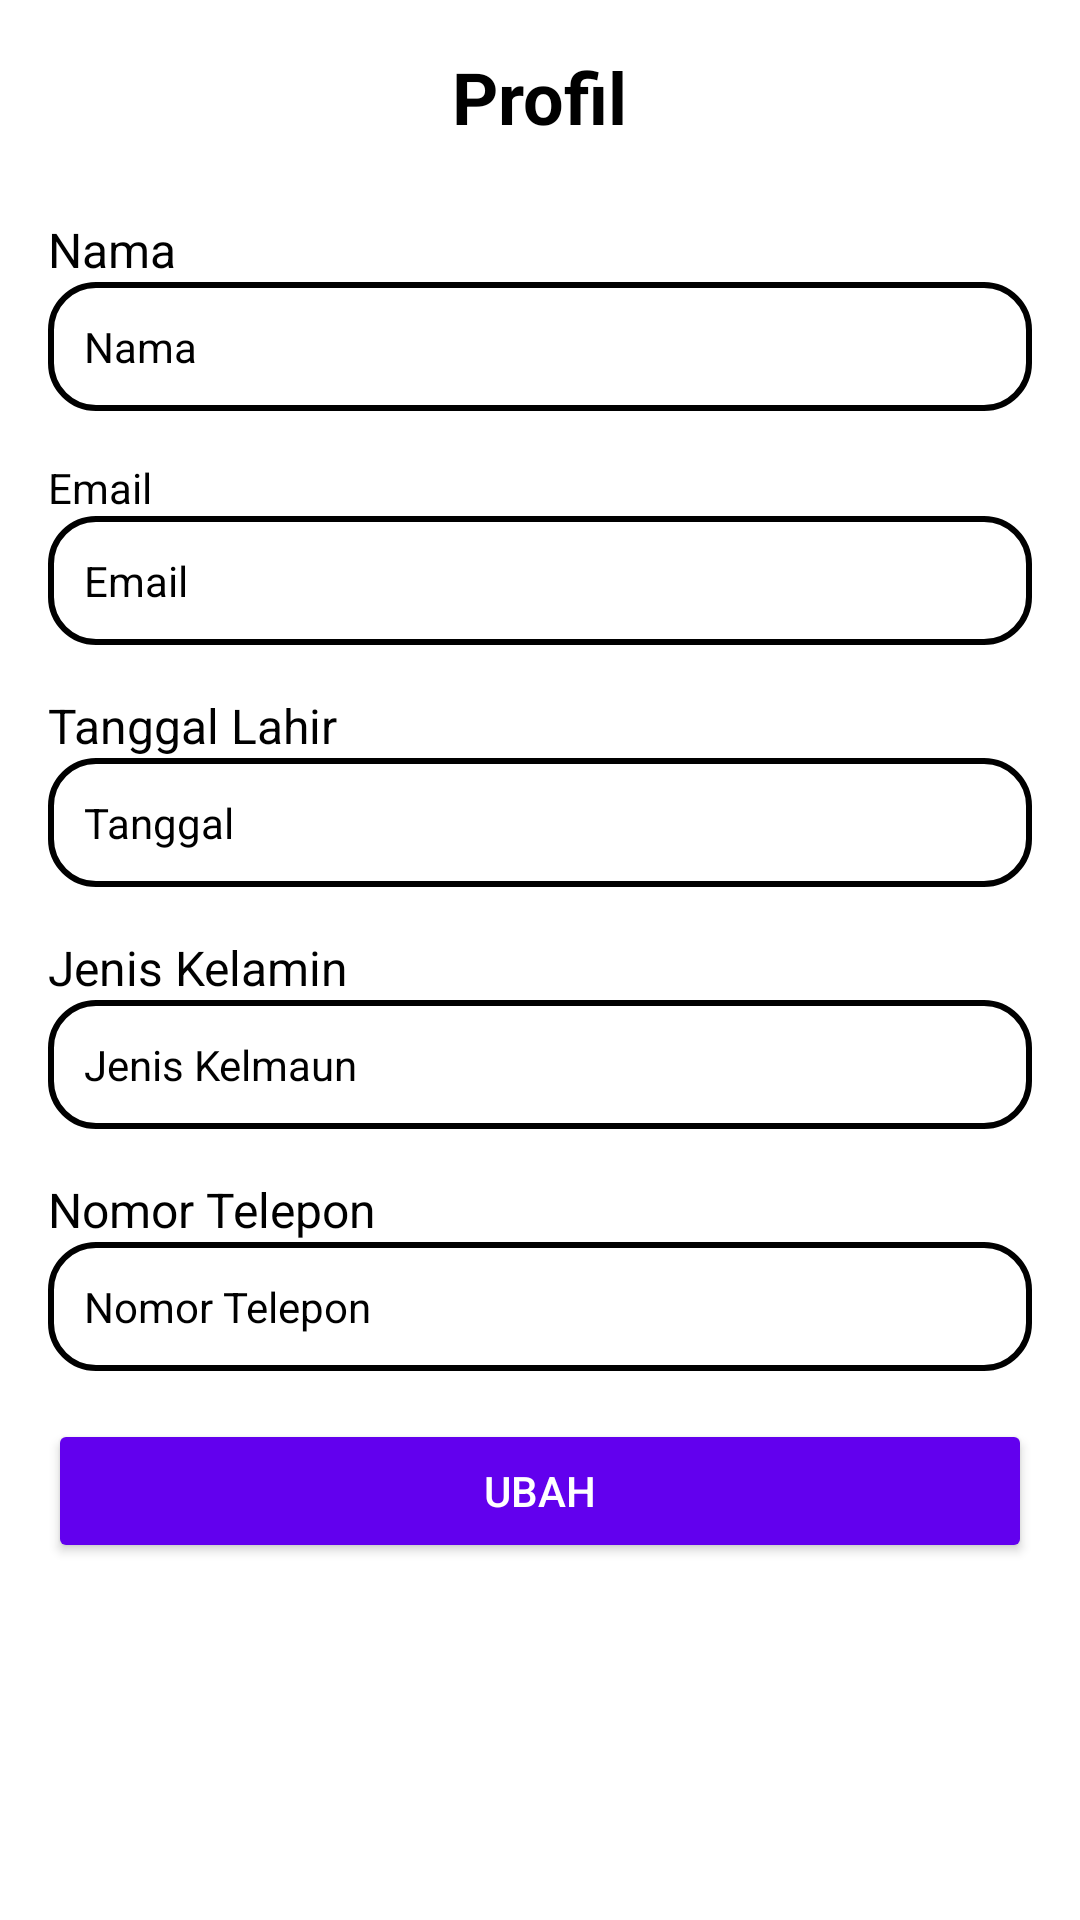

Layout XML and referenced resources for this Android screen:
<!-- AndroidManifest.xml: application theme Theme.Shopku -->
<!-- res/layout/profil.xml -->
<?xml version="1.0" encoding="utf-8"?>
<LinearLayout xmlns:android="http://schemas.android.com/apk/res/android"
    android:layout_width="match_parent"
    android:layout_height="match_parent"
    android:orientation="vertical"
    android:padding="16dp"
    android:background="@color/white">

    <TextView
        android:id="@+id/tvTitle"
        android:layout_width="wrap_content"
        android:layout_height="wrap_content"
        android:text="Profil"
        android:textColor="@color/black"
        android:layout_gravity="center"
        android:textSize="24sp"
        android:textStyle="bold"
        android:layout_marginBottom="24dp" />


    <TextView
        android:id="@+id/tvNama"
        android:layout_width="wrap_content"
        android:layout_height="wrap_content"
        android:text="Nama"
        android:textSize="16sp"
        android:layout_gravity="start"
        android:textColor="#000000" />

    <TextView
        android:id="@+id/etNama"
        android:layout_width="match_parent"
        android:layout_height="wrap_content"
        android:background="@drawable/edittext_backgroud"
        android:text="Nama"
        android:textColor="@color/black"
        android:padding="12dp"
        android:layout_marginBottom="16dp" />

    <TextView
        android:id="@+id/email"
        android:layout_width="wrap_content"
        android:layout_height="wrap_content"
        android:text="Email"
        android:textColor="#000000" />

    <TextView
        android:id="@+id/emailET"
        android:layout_width="match_parent"
        android:layout_height="wrap_content"
        android:background="@drawable/edittext_backgroud"
        android:text="Email"
        android:textColor="@color/black"
        android:padding="12dp"
        android:layout_marginBottom="16dp" />
    <TextView
        android:id="@+id/tglLahir"
        android:layout_width="wrap_content"
        android:layout_height="wrap_content"
        android:text="Tanggal Lahir"
        android:textSize="16sp"
        android:layout_gravity="start"
        android:textColor="@color/black"
        />

    <TextView
        android:id="@+id/etTgl"
        android:layout_width="match_parent"
        android:layout_height="wrap_content"
        android:background="@drawable/edittext_backgroud"
        android:text="Tanggal"
        android:textColor="@color/black"
        android:padding="12dp"
        android:layout_marginBottom="16dp" />


    <TextView
        android:id="@+id/kelamin"
        android:layout_width="wrap_content"
        android:layout_height="wrap_content"
        android:text="Jenis Kelamin"
        android:textSize="16sp"
        android:layout_gravity="start"
        android:textColor="#000000" />

    <TextView
        android:id="@+id/etKelamin"
        android:layout_width="match_parent"
        android:layout_height="wrap_content"
        android:background="@drawable/edittext_backgroud"
        android:text="Jenis Kelmaun"
        android:textColor="@color/black"
        android:padding="12dp"
        android:layout_marginBottom="16dp" />

    <TextView
        android:id="@+id/noTelp"
        android:layout_width="wrap_content"
        android:layout_height="wrap_content"
        android:text="Nomor Telepon"
        android:textColor="@color/black"
        android:textSize="16sp"
        android:layout_gravity="start"
         />

    <TextView
        android:id="@+id/etNoTelp"
        android:layout_width="match_parent"
        android:layout_height="wrap_content"
        android:background="@drawable/edittext_backgroud"
        android:text="Nomor Telepon"
        android:textColor="@color/black"
        android:padding="12dp"
        android:layout_marginBottom="16dp" />

    <Button
        android:id="@+id/simpan"
        android:layout_width="match_parent"
        android:layout_height="wrap_content"
        android:text="Ubah"
        android:backgroundTint="#6200EE"
        android:textColor="#FFFFFF"
        android:layout_marginBottom="16dp" />


</LinearLayout>
<!-- resources referenced by this layout -->
<resources>
  <color name="black">#FF000000</color>
  <color name="white">#FFFFFFFF</color>
  <!-- drawable edittext_backgroud (drawable) -->
  <?xml version="1.0" encoding="utf-8"?>
  <selector xmlns:android="http://schemas.android.com/apk/res/android">
      <item>
          <shape android:shape="rectangle">
              <corners android:radius="15dp"/>
              <stroke
                  android:width="2dp"
                  android:color="@android:color/black" />
          </shape>
      </item>
  </selector>
  <style name="Theme.Shopku" parent="Base.Theme.Shopku" />
  <style name="Base.Theme.Shopku" parent="Theme.Material3.DayNight.NoActionBar">
          
          
          <item name="editTextBackground">@null</item>
  
      </style>
</resources>
